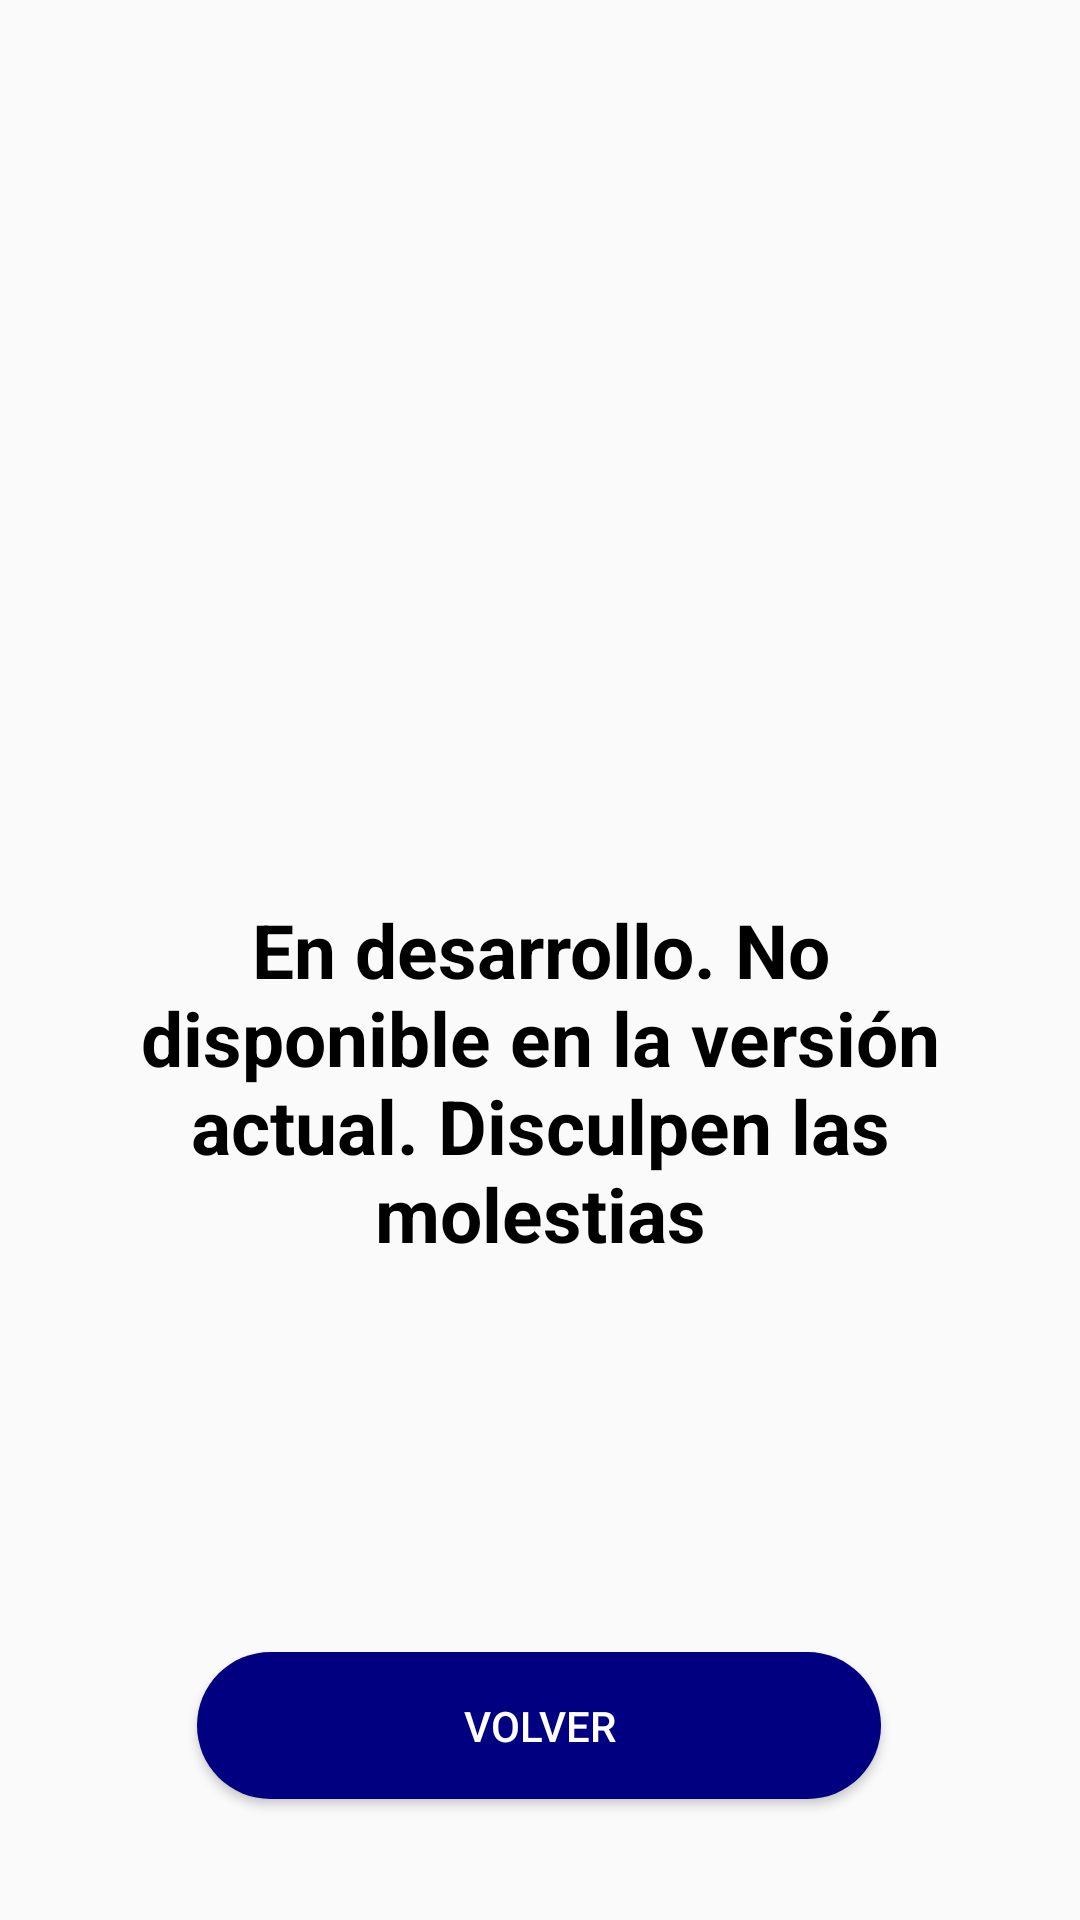

Android layout source for this screen:
<!-- AndroidManifest.xml: application theme AppTheme -->
<!-- res/layout/activity_obras.xml -->
<?xml version="1.0" encoding="utf-8"?>
<androidx.constraintlayout.widget.ConstraintLayout xmlns:android="http://schemas.android.com/apk/res/android"
    xmlns:app="http://schemas.android.com/apk/res-auto"
    xmlns:tools="http://schemas.android.com/tools"
    android:layout_width="match_parent"
    android:layout_height="match_parent">


    <ImageView
        android:id="@+id/warning_image"
        android:layout_width="267dp"
        android:layout_height="275dp"
        android:src="@drawable/warning_message"
        app:layout_constraintBottom_toBottomOf="parent"
        app:layout_constraintEnd_toEndOf="parent"
        app:layout_constraintStart_toStartOf="parent"
        app:layout_constraintTop_toTopOf="parent"
        app:layout_constraintVertical_bias="0.105" />

    <TextView
        android:id="@+id/warning_message"
        android:layout_width="273dp"
        android:layout_height="245dp"
        android:text="@string/warning"
        android:textAlignment="center"
        android:textColor="@color/black"
        android:textSize="25sp"
        android:textStyle="bold"
        app:layout_constraintBottom_toBottomOf="parent"
        app:layout_constraintEnd_toEndOf="parent"
        app:layout_constraintStart_toStartOf="parent"
        app:layout_constraintTop_toTopOf="parent"
        app:layout_constraintVertical_bias="0.759" />


    <Button
        android:id="@+id/back"
        android:layout_width="228dp"
        android:layout_height="49dp"
        android:backgroundTint="@color/blue_ieo"
        android:text="@string/back"
        app:layout_constraintBottom_toBottomOf="parent"
        app:layout_constraintEnd_toEndOf="parent"
        app:layout_constraintHorizontal_bias="0.497"
        app:layout_constraintStart_toStartOf="parent"
        app:layout_constraintTop_toTopOf="parent"
        app:layout_constraintVertical_bias="0.932" />

</androidx.constraintlayout.widget.ConstraintLayout>
<!-- resources referenced by this layout -->
<resources>
  <color name="black">#FF000000</color>
  <color name="blue_ieo">#000080</color>
  <string name="back">VOLVER</string>
  <string name="warning">En desarrollo. No disponible en la versión actual.
      Disculpen las molestias</string>
  <style name="AppTheme" parent="Theme.AppCompat.Light.DarkActionBar">
          <item name="android:screenOrientation">portrait</item>
          <item name="buttonStyle">@style/CustomButtonStyle</item>
      </style>
  <style name="CustomButtonStyle" parent="Widget.AppCompat.Button">
          <item name="android:background">@drawable/boton_shape</item> 
          <item name="android:textColor">@android:color/white</item> 
          <item name="android:padding">12dp</item> 
          <item name="android:layout_margin">8dp</item> 
      </style>
  <!-- drawable boton_shape (drawable) -->
  <?xml version="1.0" encoding="utf-8"?>
  <shape xmlns:android="http://schemas.android.com/apk/res/android" android:shape="rectangle">
      <corners android:radius="100dp" /> 
      <solid android:color="@color/blue_ieo" /> 
  </shape>
</resources>
